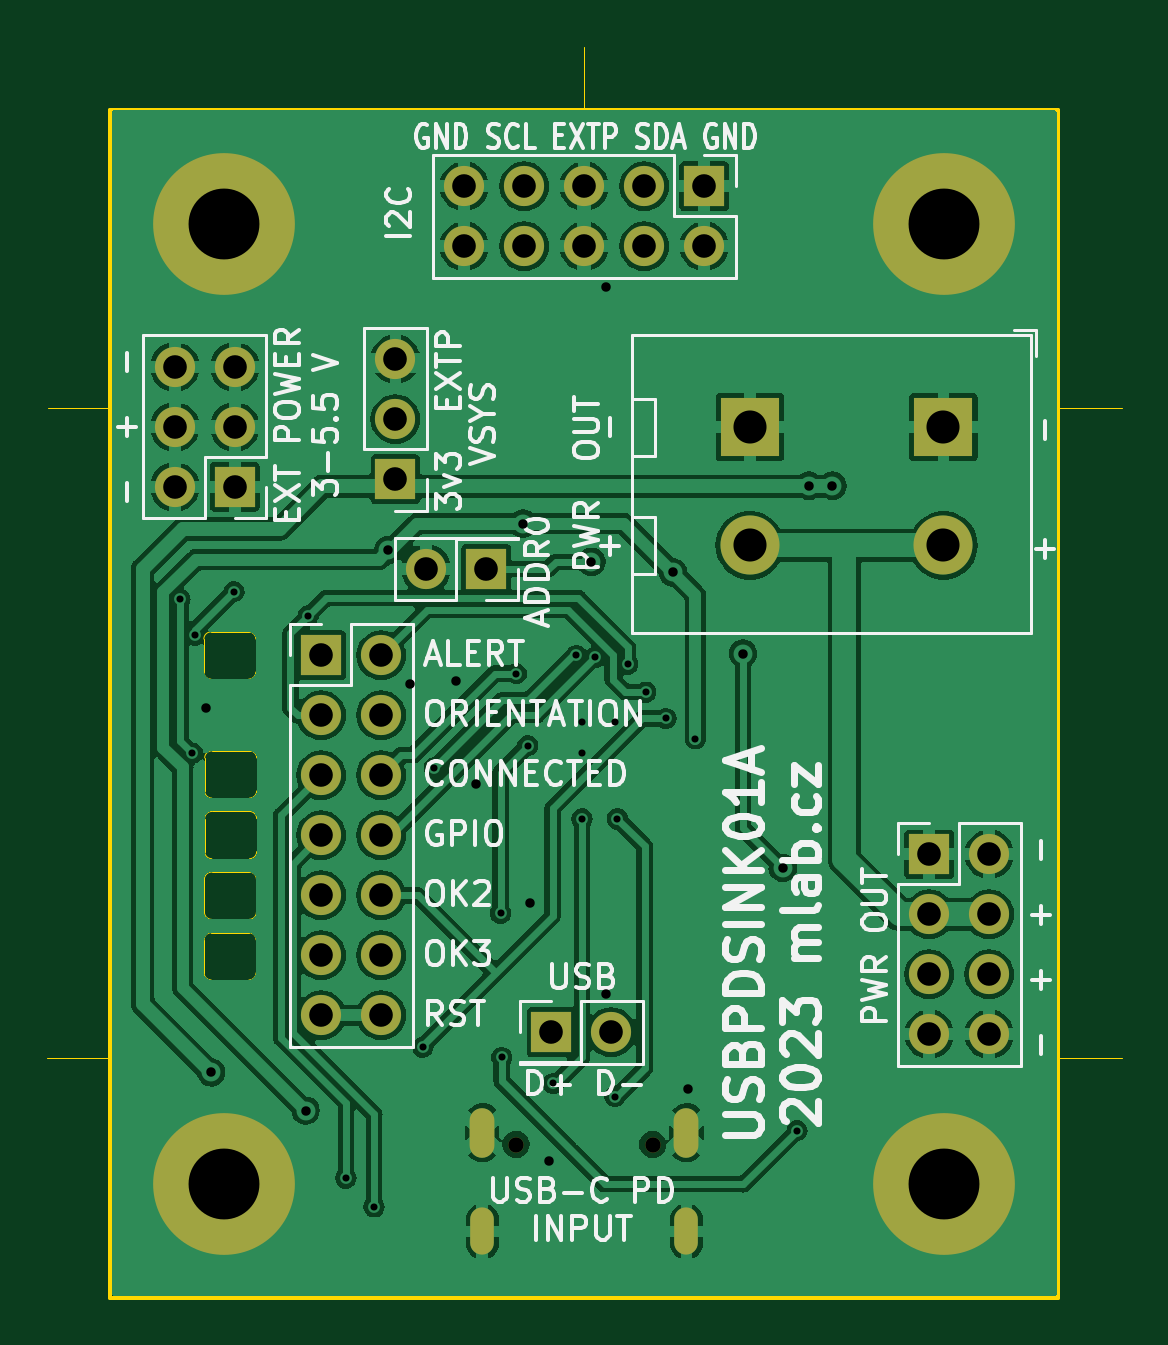
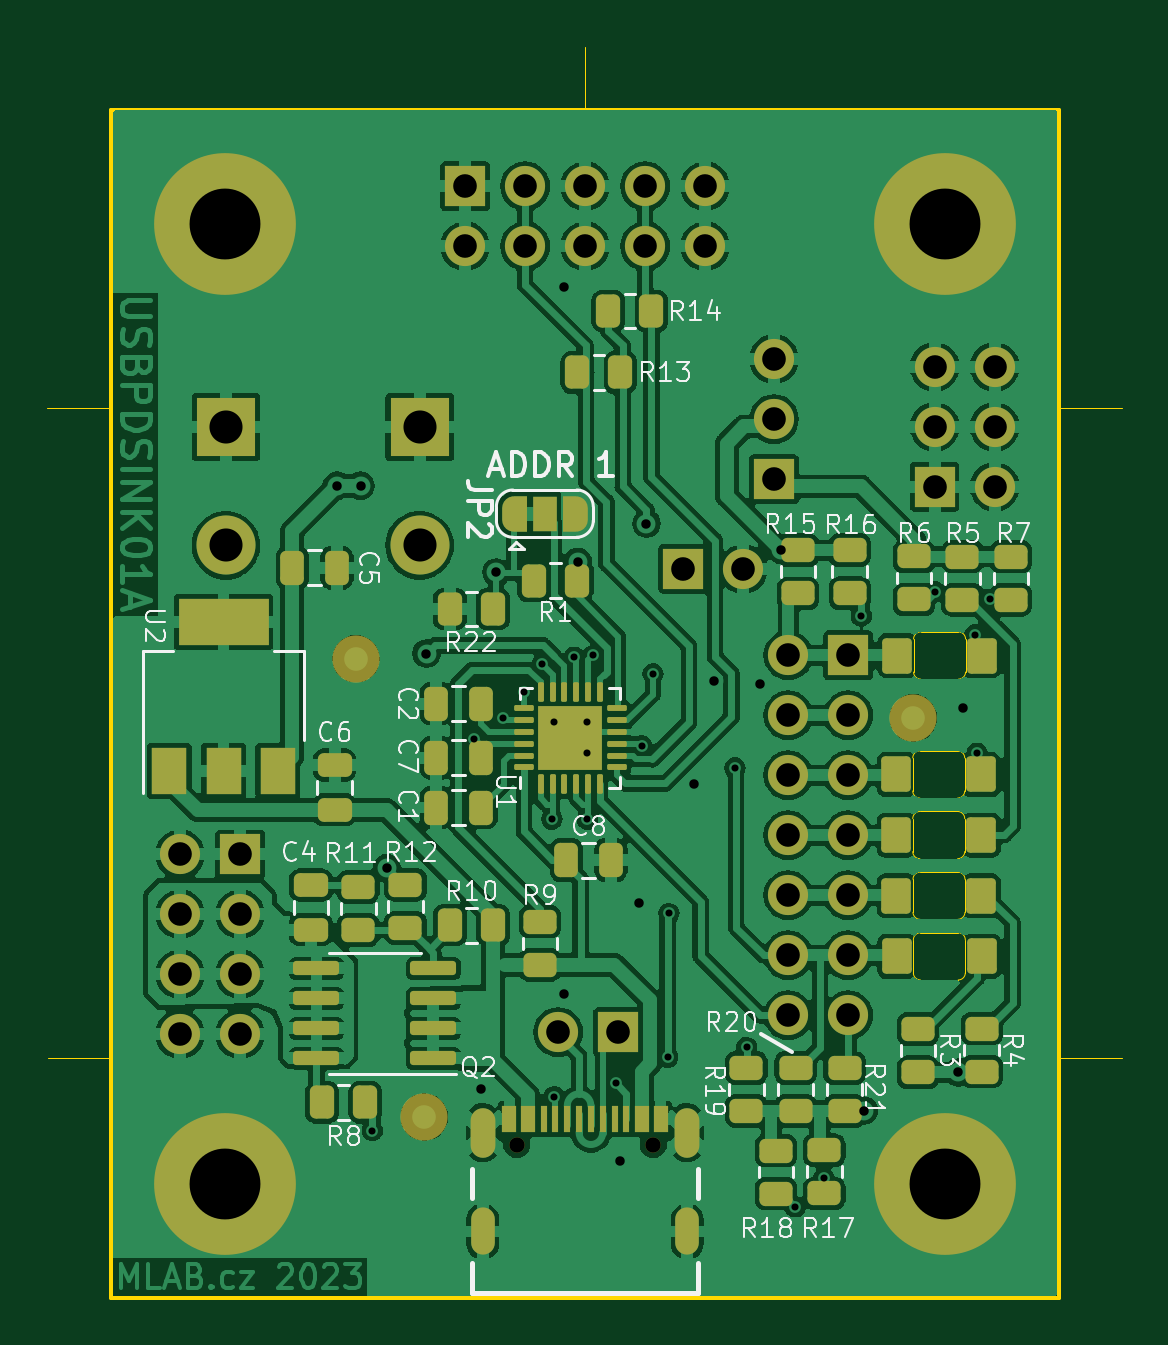
Circuit board: 11 layer files. Board 45.5 x 52.9 mm.
- bottom_copper: USBPDSINK01A-B_Cu.gbr (275329 bytes)
- bottom_mask: USBPDSINK01A-B_Mask.gbr (8979 bytes)
- paste: USBPDSINK01A-B_Paste.gbr (6099 bytes)
- bottom_silk: USBPDSINK01A-B_Silkscreen.gbr (47260 bytes)
- outline: USBPDSINK01A-Edge_Cuts.gbr (3330 bytes)
- top_copper: USBPDSINK01A-F_Cu.gbr (156123 bytes)
- top_mask: USBPDSINK01A-F_Mask.gbr (2381 bytes)
- paste: USBPDSINK01A-F_Paste.gbr (494 bytes)
- top_silk: USBPDSINK01A-F_Silkscreen.gbr (61450 bytes)
- drill: USBPDSINK01A-NPTH_drill.drl (420 bytes)
- drill: USBPDSINK01A-PTH_drill.drl (2124 bytes)

=== bottom_copper: USBPDSINK01A-B_Cu.gbr (275329 bytes, source omitted) ===
=== bottom_mask: USBPDSINK01A-B_Mask.gbr (8979 bytes, source omitted) ===
=== paste: USBPDSINK01A-B_Paste.gbr (6099 bytes, source omitted) ===
=== bottom_silk: USBPDSINK01A-B_Silkscreen.gbr (47260 bytes, source omitted) ===
=== outline: USBPDSINK01A-Edge_Cuts.gbr ===
%TF.GenerationSoftware,KiCad,Pcbnew,7.0.7-7.0.7~ubuntu23.04.1*%
%TF.CreationDate,2023-09-20T19:48:31+00:00*%
%TF.ProjectId,USBPDSINK01,55534250-4453-4494-9e4b-30312e6b6963,rev?*%
%TF.SameCoordinates,Original*%
%TF.FileFunction,Profile,NP*%
%FSLAX46Y46*%
G04 Gerber Fmt 4.6, Leading zero omitted, Abs format (unit mm)*
G04 Created by KiCad (PCBNEW 7.0.7-7.0.7~ubuntu23.04.1) date 2023-09-20 19:48:31*
%MOMM*%
%LPD*%
G01*
G04 APERTURE LIST*
%TA.AperFunction,Profile*%
%ADD10C,0.055880*%
%TD*%
%TA.AperFunction,Profile*%
%ADD11C,0.150000*%
%TD*%
%TA.AperFunction,Profile*%
%ADD12C,0.050000*%
%TD*%
G04 APERTURE END LIST*
D10*
X5328600Y42980000D02*
X2674600Y42980000D01*
X25400000Y55626000D02*
X25400000Y58280000D01*
D11*
X5334000Y55626000D02*
X45466000Y55626000D01*
X45466000Y5334001D01*
X5334000Y5334001D01*
X5334000Y55626000D01*
D10*
X45499000Y15480000D02*
X48153000Y15480000D01*
X2668400Y15480000D02*
X5322400Y15480000D01*
X48159200Y42980000D02*
X45505200Y42980000D01*
D12*
%TO.C,D5*%
X9325000Y26780000D02*
X9325000Y28180000D01*
X9625000Y28480000D02*
X11225000Y28480000D01*
X11225000Y26480000D02*
X9625000Y26480000D01*
X11525000Y28180000D02*
X11525000Y26780000D01*
X9625000Y28480000D02*
G75*
G03*
X9325000Y28180000I0J-300000D01*
G01*
X9325000Y26780000D02*
G75*
G03*
X9625000Y26480000I300000J0D01*
G01*
X11525000Y28180000D02*
G75*
G03*
X11225000Y28480000I-300000J0D01*
G01*
X11225000Y26480000D02*
G75*
G03*
X11525000Y26780000I0J300000D01*
G01*
%TO.C,D3*%
X9315000Y21646668D02*
X9315000Y23046668D01*
X9615000Y23346668D02*
X11215000Y23346668D01*
X11215000Y21346668D02*
X9615000Y21346668D01*
X11515000Y23046668D02*
X11515000Y21646668D01*
X9615000Y23346668D02*
G75*
G03*
X9315000Y23046668I0J-300000D01*
G01*
X9315000Y21646668D02*
G75*
G03*
X9615000Y21346668I300000J0D01*
G01*
X11515000Y23046668D02*
G75*
G03*
X11215000Y23346668I-300000J0D01*
G01*
X11215000Y21346668D02*
G75*
G03*
X11515000Y21646668I0J300000D01*
G01*
%TO.C,D2*%
X9325000Y24213334D02*
X9325000Y25613334D01*
X9625000Y25913334D02*
X11225000Y25913334D01*
X11225000Y23913334D02*
X9625000Y23913334D01*
X11525000Y25613334D02*
X11525000Y24213334D01*
X9625000Y25913334D02*
G75*
G03*
X9325000Y25613334I0J-300000D01*
G01*
X9325000Y24213334D02*
G75*
G03*
X9625000Y23913334I300000J0D01*
G01*
X11525000Y25613334D02*
G75*
G03*
X11225000Y25913334I-300000J0D01*
G01*
X11225000Y23913334D02*
G75*
G03*
X11525000Y24213334I0J300000D01*
G01*
%TO.C,D1*%
X9290000Y31815000D02*
X9290000Y33215000D01*
X9590000Y33515000D02*
X11190000Y33515000D01*
X11190000Y31515000D02*
X9590000Y31515000D01*
X11490000Y33215000D02*
X11490000Y31815000D01*
X9590000Y33515000D02*
G75*
G03*
X9290000Y33215000I0J-300000D01*
G01*
X9290000Y31815000D02*
G75*
G03*
X9590000Y31515000I300000J0D01*
G01*
X11490000Y33215000D02*
G75*
G03*
X11190000Y33515000I-300000J0D01*
G01*
X11190000Y31515000D02*
G75*
G03*
X11490000Y31815000I0J300000D01*
G01*
%TO.C,D4*%
X9300000Y19080000D02*
X9300000Y20480000D01*
X9600000Y20780000D02*
X11200000Y20780000D01*
X11200000Y18780000D02*
X9600000Y18780000D01*
X11500000Y20480000D02*
X11500000Y19080000D01*
X9600000Y20780000D02*
G75*
G03*
X9300000Y20480000I0J-300000D01*
G01*
X9300000Y19080000D02*
G75*
G03*
X9600000Y18780000I300000J0D01*
G01*
X11500000Y20480000D02*
G75*
G03*
X11200000Y20780000I-300000J0D01*
G01*
X11200000Y18780000D02*
G75*
G03*
X11500000Y19080000I0J300000D01*
G01*
%TD*%
M02*

=== top_copper: USBPDSINK01A-F_Cu.gbr (156123 bytes, source omitted) ===
=== top_mask: USBPDSINK01A-F_Mask.gbr ===
%TF.GenerationSoftware,KiCad,Pcbnew,7.0.7-7.0.7~ubuntu23.04.1*%
%TF.CreationDate,2023-09-20T19:48:31+00:00*%
%TF.ProjectId,USBPDSINK01,55534250-4453-4494-9e4b-30312e6b6963,rev?*%
%TF.SameCoordinates,Original*%
%TF.FileFunction,Soldermask,Top*%
%TF.FilePolarity,Negative*%
%FSLAX46Y46*%
G04 Gerber Fmt 4.6, Leading zero omitted, Abs format (unit mm)*
G04 Created by KiCad (PCBNEW 7.0.7-7.0.7~ubuntu23.04.1) date 2023-09-20 19:48:31*
%MOMM*%
%LPD*%
G01*
G04 APERTURE LIST*
%ADD10R,2.500000X2.500000*%
%ADD11C,2.500000*%
%ADD12C,6.000000*%
%ADD13R,1.700000X1.700000*%
%ADD14O,1.700000X1.700000*%
%ADD15C,0.650000*%
%ADD16O,1.000000X2.000000*%
%ADD17O,1.050000X2.100000*%
G04 APERTURE END LIST*
D10*
%TO.C,J7*%
X40600000Y42180000D03*
X32400000Y42180000D03*
D11*
X40600000Y37180000D03*
X32400000Y37180000D03*
%TD*%
D12*
%TO.C,M3*%
X10160000Y10160000D03*
%TD*%
D13*
%TO.C,J2*%
X30475000Y52380000D03*
D14*
X30475000Y49840000D03*
X27935000Y52380000D03*
X27935000Y49840000D03*
X25395000Y52380000D03*
X25395000Y49840000D03*
X22855000Y52380000D03*
X22855000Y49840000D03*
X20315000Y52380000D03*
X20315000Y49840000D03*
%TD*%
D13*
%TO.C,JP3*%
X17400000Y39980000D03*
D14*
X17400000Y42520000D03*
X17400000Y45060000D03*
%TD*%
D13*
%TO.C,J4*%
X10600000Y39655000D03*
D14*
X8060000Y39655000D03*
X10600000Y42195000D03*
X8060000Y42195000D03*
X10600000Y44735000D03*
X8060000Y44735000D03*
%TD*%
D13*
%TO.C,J5*%
X24000000Y16570000D03*
D14*
X26540000Y16570000D03*
%TD*%
D12*
%TO.C,M2*%
X40640000Y50800000D03*
%TD*%
%TO.C,M1*%
X10160000Y50800000D03*
%TD*%
D13*
%TO.C,J3*%
X40000000Y24100000D03*
D14*
X42540000Y24100000D03*
X40000000Y21560000D03*
X42540000Y21560000D03*
X40000000Y19020000D03*
X42540000Y19020000D03*
X40000000Y16480000D03*
X42540000Y16480000D03*
%TD*%
D13*
%TO.C,J6*%
X14255000Y32525000D03*
D14*
X16795000Y32525000D03*
X14255000Y29985000D03*
X16795000Y29985000D03*
X14255000Y27445000D03*
X16795000Y27445000D03*
X14255000Y24905000D03*
X16795000Y24905000D03*
X14255000Y22365000D03*
X16795000Y22365000D03*
X14255000Y19825000D03*
X16795000Y19825000D03*
X14255000Y17285000D03*
X16795000Y17285000D03*
%TD*%
D12*
%TO.C,M4*%
X40640000Y10160000D03*
%TD*%
D13*
%TO.C,JP1*%
X21240000Y36180000D03*
D14*
X18700000Y36180000D03*
%TD*%
D15*
%TO.C,J1*%
X28290000Y11815000D03*
X22510000Y11815000D03*
D16*
X29720000Y8135000D03*
X21080000Y8135000D03*
D17*
X29720000Y12315000D03*
X21080000Y12315000D03*
%TD*%
M02*

=== paste: USBPDSINK01A-F_Paste.gbr ===
%TF.GenerationSoftware,KiCad,Pcbnew,7.0.7-7.0.7~ubuntu23.04.1*%
%TF.CreationDate,2023-09-20T19:48:31+00:00*%
%TF.ProjectId,USBPDSINK01,55534250-4453-4494-9e4b-30312e6b6963,rev?*%
%TF.SameCoordinates,Original*%
%TF.FileFunction,Paste,Top*%
%TF.FilePolarity,Positive*%
%FSLAX46Y46*%
G04 Gerber Fmt 4.6, Leading zero omitted, Abs format (unit mm)*
G04 Created by KiCad (PCBNEW 7.0.7-7.0.7~ubuntu23.04.1) date 2023-09-20 19:48:31*
%MOMM*%
%LPD*%
G01*
G04 APERTURE LIST*
G04 APERTURE END LIST*
M02*

=== top_silk: USBPDSINK01A-F_Silkscreen.gbr (61450 bytes, source omitted) ===
=== drill: USBPDSINK01A-NPTH_drill.drl ===
M48
; DRILL file {KiCad 7.0.7-7.0.7~ubuntu23.04.1} date Wed Sep 20 19:48:31 2023
; FORMAT={3:3/ absolute / metric / suppress leading zeros}
; #@! TF.CreationDate,2023-09-20T19:48:31+00:00
; #@! TF.GenerationSoftware,Kicad,Pcbnew,7.0.7-7.0.7~ubuntu23.04.1
; #@! TF.FileFunction,NonPlated,1,2,NPTH
FMAT,2
METRIC,TZ
; #@! TA.AperFunction,NonPlated,NPTH,ComponentDrill
T1C0.650
%
G90
G05
T1
X22510Y11815
X28290Y11815
T0
M30

=== drill: USBPDSINK01A-PTH_drill.drl ===
M48
; DRILL file {KiCad 7.0.7-7.0.7~ubuntu23.04.1} date Wed Sep 20 19:48:31 2023
; FORMAT={3:3/ absolute / metric / suppress leading zeros}
; #@! TF.CreationDate,2023-09-20T19:48:31+00:00
; #@! TF.GenerationSoftware,Kicad,Pcbnew,7.0.7-7.0.7~ubuntu23.04.1
; #@! TF.FileFunction,Plated,1,2,PTH
FMAT,2
METRIC,TZ
; #@! TA.AperFunction,Plated,PTH,ViaDrill
T1C0.300
; #@! TA.AperFunction,Plated,PTH,ViaDrill
T2C0.400
; #@! TA.AperFunction,Plated,PTH,ComponentDrill
T3C0.600
; #@! TA.AperFunction,Plated,PTH,ComponentDrill
T4C1.000
; #@! TA.AperFunction,Plated,PTH,ComponentDrill
T5C1.400
; #@! TA.AperFunction,Plated,PTH,ComponentDrill
T6C3.000
%
G90
G05
T1
X8271Y34900
X8800Y28380
X8900Y33380
X10565Y35219
X13700Y34200
X15300Y10400
X16500Y9180
X18560Y15930
X19050Y27750
X21850Y21600
X21900Y15500
X22518Y31746
X23000Y28700
X24078Y14400
X25062Y32518
X25300Y29700
X25300Y28400
X25300Y25600
X25854Y32446
X26694Y13842
X26700Y29700
X26800Y25600
X27231Y32143
X27988Y30962
X28851Y29850
X30100Y29000
X34400Y12400
T2
X9400Y30300
X9600Y14870
X13600Y13250
X17100Y36984
X18000Y31300
X19950Y31450
X20800Y27080
X22800Y38100
X23100Y22050
X23900Y11100
X25700Y36480
X26300Y48100
X26300Y18200
X29150Y36030
X29800Y14150
X32110Y32600
X33796Y23517
X34900Y39700
X35900Y39700
T4
X8060Y44735
X8060Y42195
X8060Y39655
X10600Y44735
X10600Y42195
X10600Y39655
X14255Y32525
X14255Y29985
X14255Y27445
X14255Y24905
X14255Y22365
X14255Y19825
X14255Y17285
X16795Y32525
X16795Y29985
X16795Y27445
X16795Y24905
X16795Y22365
X16795Y19825
X16795Y17285
X17400Y45060
X17400Y42520
X17400Y39980
X18700Y36180
X20315Y52380
X20315Y49840
X21240Y36180
X22855Y52380
X22855Y49840
X24000Y16570
X25395Y52380
X25395Y49840
X26540Y16570
X27935Y52380
X27935Y49840
X30475Y52380
X30475Y49840
X40000Y24100
X40000Y21560
X40000Y19020
X40000Y16480
X42540Y24100
X42540Y21560
X42540Y19020
X42540Y16480
T5
X32400Y42180
X32400Y37180
X40600Y42180
X40600Y37180
T6
X10160Y50800
X10160Y10160
X40640Y50800
X40640Y10160
T3
G00X21080Y11765
M15
G01X21080Y12865
M16
G05
G00X21080Y7735
M15
G01X21080Y8535
M16
G05
G00X29720Y11765
M15
G01X29720Y12865
M16
G05
G00X29720Y7735
M15
G01X29720Y8535
M16
G05
T0
M30
